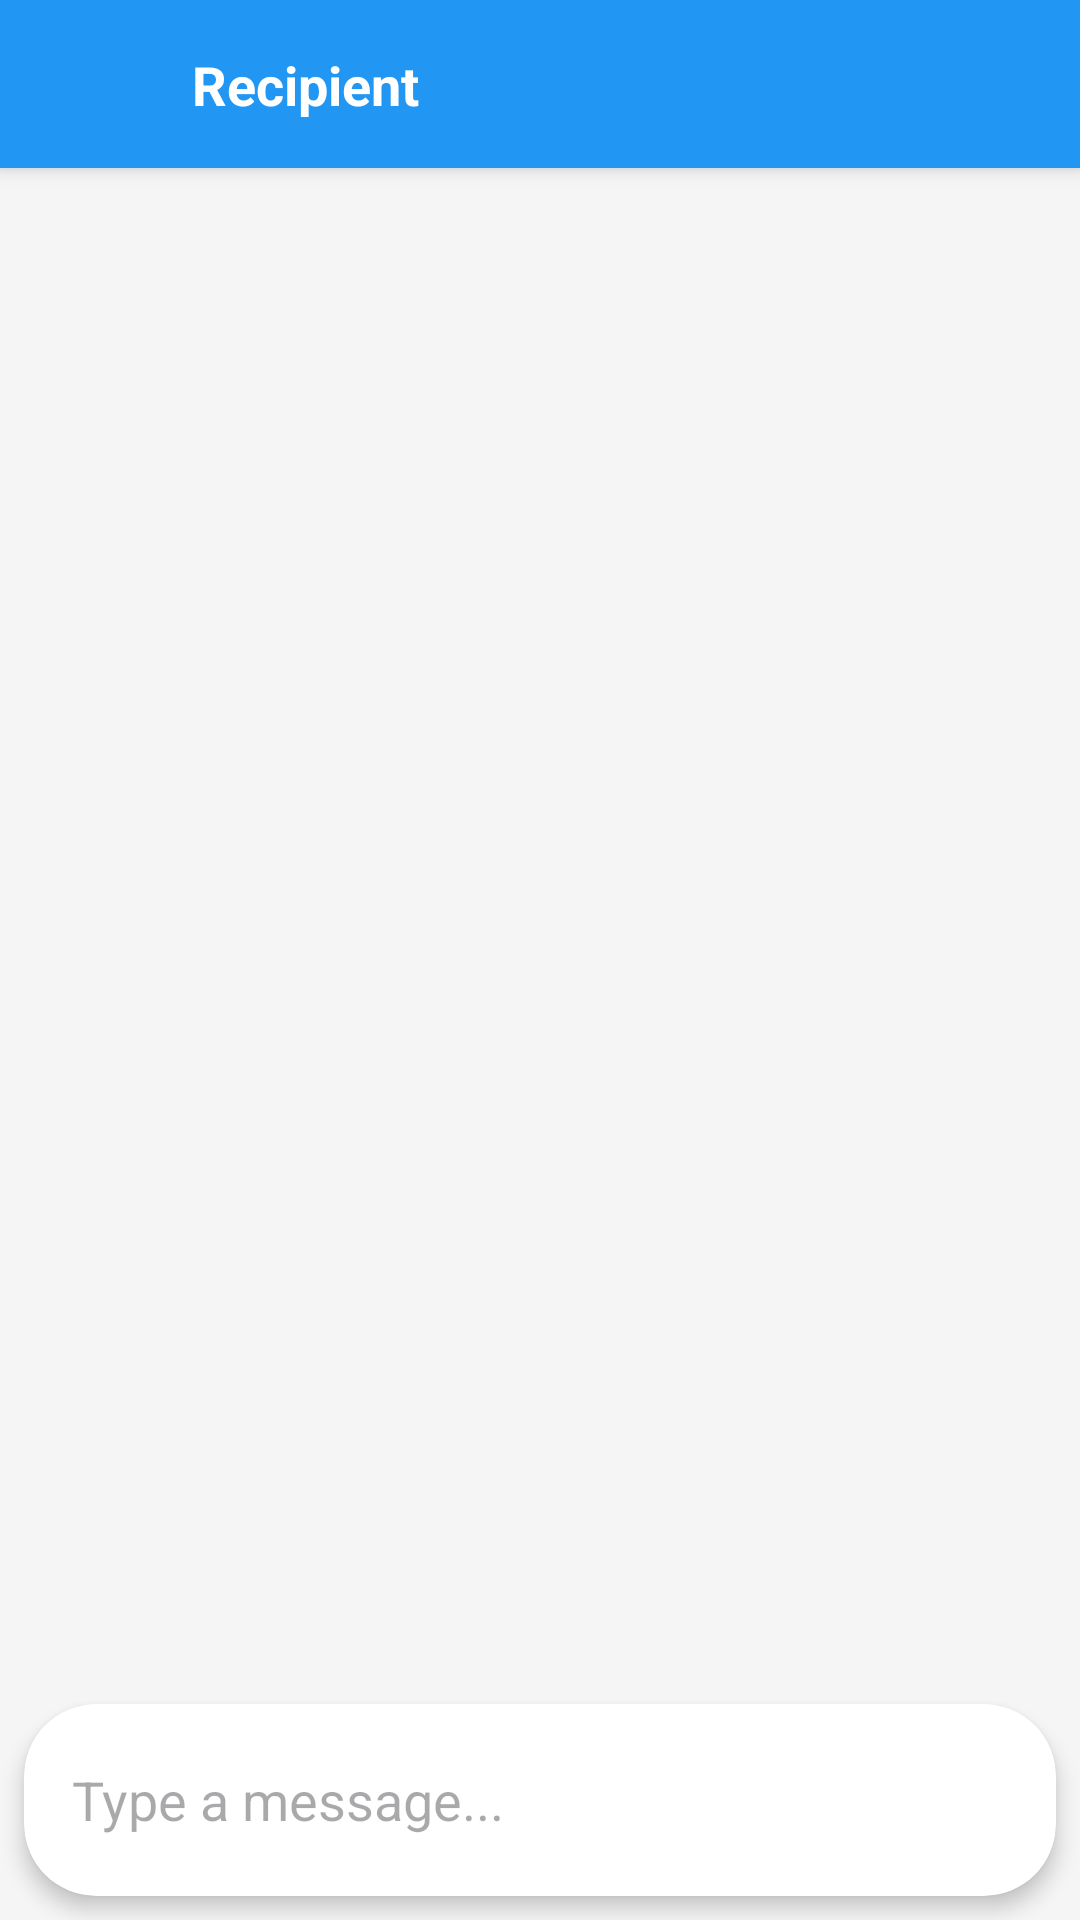

Reconstruct the res/layout file that produces this screen, plus the resources it refers to.
<!-- AndroidManifest.xml: application theme Theme.SecureMessenger -->
<!-- res/layout/activity_conversation.xml -->
<?xml version="1.0" encoding="utf-8"?>
<androidx.constraintlayout.widget.ConstraintLayout
    xmlns:android="http://schemas.android.com/apk/res/android"
    xmlns:app="http://schemas.android.com/apk/res-auto"
    android:layout_width="match_parent"
    android:layout_height="match_parent"
    android:background="@color/background">

    
    <androidx.cardview.widget.CardView
        android:id="@+id/cardToolbar"
        android:layout_width="match_parent"
        android:layout_height="wrap_content"
        app:cardElevation="4dp"
        app:cardCornerRadius="0dp"
        app:layout_constraintTop_toTopOf="parent">

        <androidx.constraintlayout.widget.ConstraintLayout
            android:layout_width="match_parent"
            android:layout_height="56dp"
            android:background="@color/primary"
            android:padding="8dp">

            <ImageButton
                android:id="@+id/btnBack"
                android:layout_width="48dp"
                android:layout_height="48dp"
                android:background="?attr/selectableItemBackgroundBorderless"
                android:src="@drawable/ic_arrow_back"
                android:contentDescription="Back"
                app:tint="@android:color/white"
                app:layout_constraintStart_toStartOf="parent"
                app:layout_constraintTop_toTopOf="parent"
                app:layout_constraintBottom_toBottomOf="parent" />

            <TextView
                android:id="@+id/tvRecipientName"
                android:layout_width="0dp"
                android:layout_height="wrap_content"
                android:layout_marginStart="8dp"
                android:layout_marginEnd="8dp"
                android:text="Recipient"
                android:textColor="@android:color/white"
                android:textSize="18sp"
                android:textStyle="bold"
                app:layout_constraintStart_toEndOf="@id/btnBack"
                app:layout_constraintEnd_toEndOf="parent"
                app:layout_constraintTop_toTopOf="parent"
                app:layout_constraintBottom_toBottomOf="parent" />

        </androidx.constraintlayout.widget.ConstraintLayout>
    </androidx.cardview.widget.CardView>

    
    <androidx.recyclerview.widget.RecyclerView
        android:id="@+id/recyclerMessages"
        android:layout_width="match_parent"
        android:layout_height="0dp"
        android:padding="8dp"
        android:clipToPadding="false"
        app:layout_constraintTop_toBottomOf="@id/cardToolbar"
        app:layout_constraintBottom_toTopOf="@id/cardInput" />

    
    <androidx.cardview.widget.CardView
        android:id="@+id/cardInput"
        android:layout_width="match_parent"
        android:layout_height="wrap_content"
        android:layout_margin="8dp"
        app:cardCornerRadius="24dp"
        app:cardElevation="4dp"
        app:layout_constraintBottom_toBottomOf="parent">

        <androidx.constraintlayout.widget.ConstraintLayout
            android:layout_width="match_parent"
            android:layout_height="wrap_content"
            android:padding="8dp">

            <EditText
                android:id="@+id/etMessage"
                android:layout_width="0dp"
                android:layout_height="wrap_content"
                android:background="@android:color/transparent"
                android:hint="Type a message..."
                android:inputType="textMultiLine"
                android:maxLines="4"
                android:minHeight="48dp"
                android:padding="8dp"
                app:layout_constraintStart_toStartOf="parent"
                app:layout_constraintEnd_toStartOf="@id/btnSend"
                app:layout_constraintTop_toTopOf="parent"
                app:layout_constraintBottom_toBottomOf="parent" />

            <ImageButton
                android:id="@+id/btnSend"
                android:layout_width="48dp"
                android:layout_height="48dp"
                android:background="?attr/selectableItemBackgroundBorderless"
                android:src="@drawable/ic_send"
                android:contentDescription="Send"
                app:tint="@color/primary"
                app:layout_constraintEnd_toEndOf="parent"
                app:layout_constraintTop_toTopOf="parent"
                app:layout_constraintBottom_toBottomOf="parent" />

            <ProgressBar
                android:id="@+id/progressBar"
                android:layout_width="24dp"
                android:layout_height="24dp"
                android:visibility="gone"
                app:layout_constraintEnd_toEndOf="@id/btnSend"
                app:layout_constraintStart_toStartOf="@id/btnSend"
                app:layout_constraintTop_toTopOf="@id/btnSend"
                app:layout_constraintBottom_toBottomOf="@id/btnSend" />

        </androidx.constraintlayout.widget.ConstraintLayout>
    </androidx.cardview.widget.CardView>

</androidx.constraintlayout.widget.ConstraintLayout>
<!-- resources referenced by this layout -->
<resources>
  <color name="background">#F5F5F5</color>
  <color name="primary">#2196F3</color>
  <style name="Theme.SecureMessenger" parent="Base.Theme.SecureMessenger" />
  <style name="Base.Theme.SecureMessenger" parent="Theme.Material3.Light.NoActionBar">
          
          <item name="colorPrimary">@color/primary</item>
          <item name="colorPrimaryVariant">@color/primary_dark</item>
          <item name="colorOnPrimary">@color/white</item>
  
          
          <item name="colorSecondary">@color/accent</item>
          <item name="colorSecondaryVariant">@color/accent</item>
          <item name="colorOnSecondary">@color/white</item>
  
          
          <item name="android:colorBackground">@color/background</item>
          <item name="colorSurface">@color/surface</item>
          <item name="colorOnSurface">@color/text_primary</item>
  
          
          <item name="android:statusBarColor">@color/primary_dark</item>
          <item name="android:windowLightStatusBar" tools:targetApi="m">false</item>
  
          
          <item name="actionBarTheme">@style/ThemeOverlay.AppCompat.Dark.ActionBar</item>
  
          
          <item name="textInputStyle">@style/Widget.Material3.TextInputLayout.OutlinedBox</item>
          <item name="materialButtonStyle">@style/Widget.App.Button</item>
      </style>
  <color name="primary_dark">#1976D2</color>
  <color name="white">#FFFFFF</color>
  <color name="accent">#FF9800</color>
  <color name="surface">#FFFFFF</color>
  <color name="text_primary">#212121</color>
  <style name="Widget.App.Button" parent="Widget.Material3.Button">
          <item name="cornerRadius">8dp</item>
          <item name="android:textAllCaps">false</item>
          <item name="android:textSize">16sp</item>
          <item name="android:textStyle">bold</item>
          <item name="backgroundTint">@color/primary</item>
      </style>
</resources>
